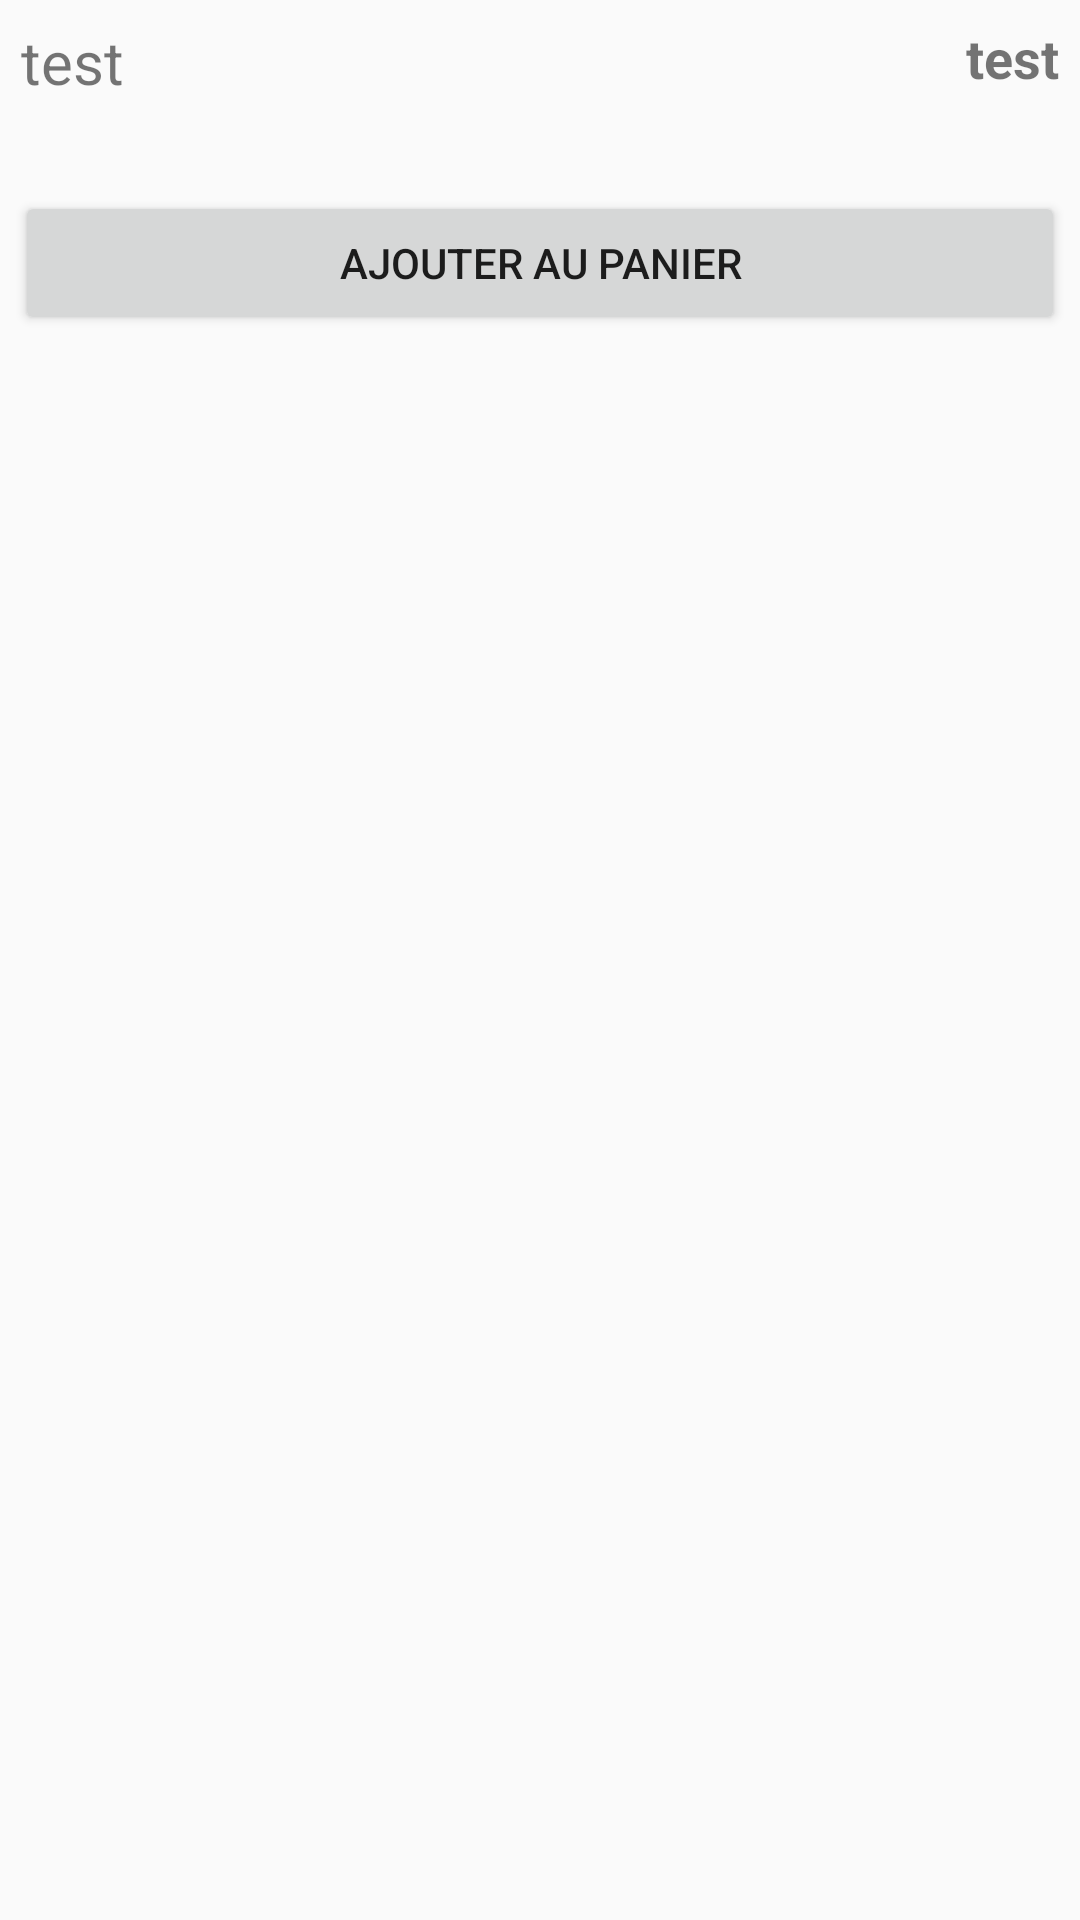

Layout XML and referenced resources for this Android screen:
<!-- AndroidManifest.xml: application theme AppTheme -->
<!-- res/layout/books_market_list.xml -->
<?xml version="1.0" encoding="utf-8"?>
<android.support.constraint.ConstraintLayout
    xmlns:android="http://schemas.android.com/apk/res/android"
    xmlns:app="http://schemas.android.com/apk/res-auto"
    android:layout_width="match_parent"
    android:layout_height="wrap_content">

    <TextView
        android:id="@+id/bookTitle"
        android:layout_width="0dp"
        android:layout_height="wrap_content"
        android:layout_marginTop="7dp"
        android:layout_marginLeft="7dp"
        android:textSize="20sp"
        android:text="test"
        app:layout_constraintHorizontal_weight="8"
        app:layout_constraintTop_toTopOf="parent"
        app:layout_constraintLeft_toLeftOf="parent"
        app:layout_constraintRight_toLeftOf="@+id/bookPrice"
        />

    <TextView
        android:id="@+id/bookPrice"
        android:layout_width="wrap_content"
        android:layout_height="wrap_content"
        android:layout_marginTop="7dp"
        android:layout_marginRight="7dp"
        android:textSize="18sp"
        android:textStyle="bold"
        android:text="test"
        app:layout_constraintHorizontal_weight="2"
        app:layout_constraintTop_toTopOf="parent"
        app:layout_constraintRight_toRightOf="parent" />


    <TextView
        android:id="@+id/bookSynopsis"
        android:layout_width="wrap_content"
        android:layout_height="wrap_content"

        android:layout_margin="7dp"
        android:textSize="13sp"
        app:layout_constraintTop_toBottomOf="@+id/bookTitle"
        app:layout_constraintLeft_toLeftOf="parent"/>

    <Button
        android:id="@+id/addCart"
        android:layout_width="match_parent"
        android:layout_height="wrap_content"
        android:layout_margin="5dp"
        android:text="Ajouter au panier"
        app:layout_constraintTop_toBottomOf="@+id/bookSynopsis" />
</android.support.constraint.ConstraintLayout>
<!-- resources referenced by this layout -->
<resources>
  <style name="AppTheme" parent="Theme.AppCompat.Light.DarkActionBar">
          
          <item name="colorPrimary">@color/colorPrimary</item>
          <item name="colorPrimaryDark">@color/colorPrimaryDark</item>
          <item name="colorAccent">@color/colorAccent</item>
      </style>
  <!-- not gathered from this repository: default colours our renderer supplied (Android Studio template values) -->
  <color name="colorPrimary">#FF6200EE</color>
  <color name="colorPrimaryDark">#FF3700B3</color>
  <color name="colorAccent">#FF03DAC5</color>
</resources>
